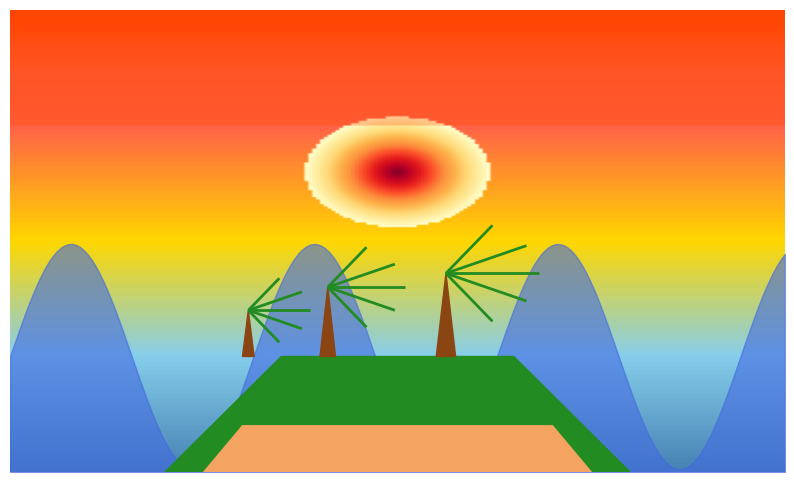

The matplotlib source for this figure:
import matplotlib.pyplot as plt
import numpy as np
import random
from matplotlib.colors import LinearSegmentedColormap

def draw_classic_sunset(ax):
    x = np.linspace(0, 1, 100)
    y = np.linspace(0, 1, 100)
    X, Y = np.meshgrid(x, y)
    sunset_colors = plt.cm.magma(Y)
    ax.imshow(sunset_colors, extent=[0, 1, 0, 1], aspect='auto')
    sun = plt.Circle((0.5, 0.3), 0.1, color='yellow', alpha=0.8)
    ax.add_artist(sun)
    ax.fill_between(x, 0, 0.3 + 0.1 * np.sin(10 * x), color='#2c3e50')
    ax.axhline(y=0.3, color='white', linestyle='--', alpha=0.5)
    ax.fill_between(x, 0, 0.3, color='#3498db', alpha=0.3)

def draw_palm_beach_sunset(ax):
    x = np.linspace(0, 1, 100)
    y = np.linspace(0, 1, 100)
    X, Y = np.meshgrid(x, y)
    
    # Create a custom colormap for a pink-orange sunset
    colors = ['#FF9AA2', '#FFB7B2', '#FFDAC1', '#E2F0CB']  # pink to light green
    n_bins = 100
    cmap = LinearSegmentedColormap.from_list('custom', colors, N=n_bins)
    sunset_colors = cmap(Y)
    ax.imshow(sunset_colors, extent=[0, 1, 0, 1], aspect='auto')
    
    # Sun - higher in the sky
    sun = plt.Circle((0.5, 0.6), 0.1, color='#FF6347', alpha=0.6)
    ax.add_artist(sun)
    
    # Ocean - increased size
    ax.fill_between(x, 0, 0.6 + 0.02 * np.sin(10 * x), color='#4169E1', alpha=0.6)
    
    # Beach - reduced size
    ax.fill_between(x, 0, 0.2 + 0.01 * np.sin(5 * x), color='#F4A460')
    
    def draw_palm_tree(x, height):
        # Trunk
        trunk_width = 0.02
        trunk_height = height * 0.8
        trunk = plt.Rectangle((x - trunk_width/2, 0.2), trunk_width, trunk_height, 
                              facecolor='#8B4513', edgecolor='none')
        ax.add_artist(trunk)
        
        # Leaves
        leaf_color = '#228B22'
        leaf_cluster = plt.Circle((x, 0.2 + trunk_height), 0.05, 
                                  facecolor=leaf_color, edgecolor='none')
        ax.add_artist(leaf_cluster)
        
        for angle in [-60, -30, 0, 30, 60]:
            leaf = plt.Polygon([(x, 0.2 + trunk_height), 
                                (x + 0.1 * np.cos(np.deg2rad(angle)), 
                                 0.2 + trunk_height + 0.1 * np.sin(np.deg2rad(angle)))],
                               facecolor=leaf_color, edgecolor='none')
            ax.add_artist(leaf)
    
    # Draw multiple palm trees
    draw_palm_tree(0.2, 0.3)
    draw_palm_tree(0.5, 0.35)
    draw_palm_tree(0.8, 0.32)

def draw_mountain_lake_sunset(ax):
    x = np.linspace(0, 1, 100)
    y = np.linspace(0, 1, 100)
    X, Y = np.meshgrid(x, y)
    sunset_colors = plt.cm.coolwarm(Y)
    ax.imshow(sunset_colors, extent=[0, 1, 0, 1], aspect='auto')
    sun = plt.Circle((0.5, 0.6), 0.08, color='#FFD700', alpha=0.8)
    ax.add_artist(sun)
    
    def mountain(peak_height):
        return peak_height + 0.2 * np.random.random(100) - 0.1
    
    ax.fill_between(x, 0, mountain(0.5), color='#2F4F4F')
    ax.fill_between(x, 0, mountain(0.3), color='#3D5A5A')
    ax.fill_between(x, 0, 0.2, color='#4682B4', alpha=0.6)
    reflection = plt.Circle((0.5, 0.1), 0.06, color='#FFD700', alpha=0.4)
    ax.add_artist(reflection)

def draw_cityscape_sunset(ax):
    x = np.linspace(0, 1, 100)
    y = np.linspace(0, 1, 100)
    X, Y = np.meshgrid(x, y)
    sunset_colors = plt.cm.plasma(Y)
    ax.imshow(sunset_colors, extent=[0, 1, 0, 1], aspect='auto')
    sun = plt.Circle((0.5, 0.4), 0.12, color='#FFA500', alpha=0.7)
    ax.add_artist(sun)
    
    for i in range(20):
        height = np.random.uniform(0.2, 0.6)
        width = np.random.uniform(0.03, 0.08)
        x_pos = np.random.uniform(0, 1)
        ax.add_artist(plt.Rectangle((x_pos, 0), width, height, color='black'))
        
    ax.fill_between(x, 0, 0.05, color='#696969')  # Road

def draw_desert_sunset(ax):
    x = np.linspace(0, 1, 100)
    y = np.linspace(0, 1, 100)
    X, Y = np.meshgrid(x, y)
    sunset_colors = plt.cm.YlOrRd(Y)
    ax.imshow(sunset_colors, extent=[0, 1, 0, 1], aspect='auto')
    sun = plt.Circle((0.5, 0.2), 0.15, color='#FF6347', alpha=0.8)
    ax.add_artist(sun)
    
    # Sand dunes
    ax.fill_between(x, 0, 0.3 + 0.1 * np.sin(5 * x), color='#D2691E')
    ax.fill_between(x, 0, 0.2 + 0.05 * np.sin(8 * x), color='#8B4513')
    
    # Cactus
    ax.add_artist(plt.Rectangle((0.7, 0.2), 0.02, 0.2, color='#006400'))
    ax.add_artist(plt.Rectangle((0.68, 0.3), 0.06, 0.02, color='#006400'))

def draw_snowy_mountain_sunset(ax):
    x = np.linspace(0, 1, 100)
    y = np.linspace(0, 1, 100)
    X, Y = np.meshgrid(x, y)
    sunset_colors = plt.cm.winter(Y)
    ax.imshow(sunset_colors, extent=[0, 1, 0, 1], aspect='auto')
    sun = plt.Circle((0.5, 0.7), 0.08, color='#FF69B4', alpha=0.6)
    ax.add_artist(sun)
    
    def snowy_mountain(peak_height):
        return peak_height + 0.2 * np.random.random(100) - 0.1
    
    ax.fill_between(x, 0, snowy_mountain(0.6), color='#F0F8FF')
    ax.fill_between(x, 0, snowy_mountain(0.4), color='#E6E6FA')
    ax.fill_between(x, 0, snowy_mountain(0.2), color='#B0E0E6')

def draw_stormy_sunset(ax):
    x = np.linspace(0, 1, 100)
    y = np.linspace(0, 1, 100)
    X, Y = np.meshgrid(x, y)
    storm_colors = plt.cm.gist_gray(Y)
    ax.imshow(storm_colors, extent=[0, 1, 0, 1], aspect='auto')
    
    # Sun peeking through clouds
    sun = plt.Circle((0.2, 0.6), 0.1, color='#FFA07A', alpha=0.4)
    ax.add_artist(sun)
    
    # Lightning
    for _ in range(3):
        start = np.random.uniform(0.4, 0.8)
        ax.plot([start, start + np.random.uniform(-0.1, 0.1)], 
                [1, np.random.uniform(0.4, 0.8)], color='yellow', linewidth=2, alpha=0.7)
    
    # Stormy sea
    ax.fill_between(x, 0, 0.3 + 0.05 * np.sin(20 * x), color='#4682B4', alpha=0.7)


def draw_tropical_island_sunset(ax):
    x = np.linspace(0, 1, 200)
    y = np.linspace(0, 1, 200)
    X, Y = np.meshgrid(x, y)
    
    # Create custom sunset colormap
    colors = ['#FF4500', '#FF6347', '#FFD700', '#87CEEB', '#4682B4']
    n_bins = 100
    cmap = LinearSegmentedColormap.from_list('custom_sunset', colors, N=n_bins)
    sunset_colors = cmap(Y)
    ax.imshow(sunset_colors, extent=[0, 1, 0, 1], aspect='auto')
    
    # Sun with gradient
    sun_radius = 0.12
    sun_center = (0.5, 0.35)
    sun_gradient = np.sqrt((X - sun_center[0])**2 + (Y - sun_center[1])**2)
    sun_mask = sun_gradient < sun_radius
    sunset_colors[sun_mask] = plt.cm.YlOrRd(1 - sun_gradient[sun_mask] / sun_radius)
    ax.imshow(sunset_colors, extent=[0, 1, 0, 1], aspect='auto')
    
    # Island with perspective
    island_points = np.array([(0.2, 0), (0.8, 0), (0.65, 0.25), (0.35, 0.25)])
    ax.add_artist(plt.Polygon(island_points, color='#228B22', zorder=2))
    
    # Beach
    beach_points = np.array([(0.25, 0), (0.75, 0), (0.7, 0.1), (0.3, 0.1)])
    ax.add_artist(plt.Polygon(beach_points, color='#F4A460', zorder=3))
    
    # Palm trees with perspective
    def draw_palm(x, height, width, leaf_size):
        trunk_color = '#8B4513'
        leaf_color = '#228B22'
        ax.add_artist(plt.Polygon([(x, 0.25), (x + width, 0.25), (x + width/2, 0.25 + height)], color=trunk_color, zorder=4))
        for angle in [-60, -30, 0, 30, 60]:
            leaf_end = (x + width/2 + leaf_size * np.cos(np.deg2rad(angle)), 
                        0.25 + height + leaf_size * np.sin(np.deg2rad(angle)))
            ax.add_artist(plt.Polygon([(x + width/2, 0.25 + height), leaf_end], closed=False, color=leaf_color, linewidth=2, zorder=5))
    
    draw_palm(0.4, 0.15, 0.02, 0.1)
    draw_palm(0.55, 0.18, 0.025, 0.12)
    draw_palm(0.3, 0.1, 0.015, 0.08)
    
    # Ocean with waves
    ocean_level = 0.25
    wave_height = 0.02
    wave_freq = 20
    ocean_surface = ocean_level + wave_height * np.sin(wave_freq * x) * np.exp(-10 * (y[:, np.newaxis] - ocean_level))
    ax.fill_between(x, 0, ocean_surface[0], color='#4169E1', alpha=0.6, zorder=1)
    
    # Reflections
    reflection_strength = 0.3
    reflection_height = 0.1
    ocean_mask = Y < ocean_level
    reflection_mask = (Y < ocean_level) & (Y > ocean_level - reflection_height)
    
    # Create a separate array for reflections
    reflection_colors = np.copy(sunset_colors)
    reflection_slice = sunset_colors[ocean_mask]
    reflection_slice = np.flipud(reflection_slice)
    reflection_colors[ocean_mask] = reflection_slice
    
    # Apply reflections
    blended_colors = np.where(reflection_mask[:,:,np.newaxis],
                              sunset_colors * (1 - reflection_strength) + reflection_colors * reflection_strength,
                              sunset_colors)
    
    ax.imshow(blended_colors, extent=[0, 1, 0, 1], aspect='auto')
    ax.set_xlim(0, 1)
    ax.set_ylim(0, 1)
    ax.axis('off')

def draw_arctic_sunset(ax):
    x = np.linspace(0, 1, 100)
    y = np.linspace(0, 1, 100)
    X, Y = np.meshgrid(x, y)
    sunset_colors = plt.cm.cool(Y)
    ax.imshow(sunset_colors, extent=[0, 1, 0, 1], aspect='auto')
    sun = plt.Circle((0.5, 0.8), 0.07, color='#FFB6C1', alpha=0.6)
    ax.add_artist(sun)
    
    # Ice
    ax.fill_between(x, 0, 0.4 + 0.05 * np.sin(8 * x), color='white')
    ax.fill_between(x, 0, 0.3 + 0.03 * np.sin(12 * x), color='#F0FFFF')
    
    # Polar bear silhouette
    bear = plt.Polygon([(0.6, 0.4), (0.7, 0.4), (0.75, 0.45), (0.7, 0.5), (0.65, 0.5), (0.6, 0.45)], color='black')
    ax.add_artist(bear)

def draw_sunset():
    fig, ax = plt.subplots(figsize=(10, 6))
    sunset_functions = [
        draw_classic_sunset,
        draw_palm_beach_sunset,
        draw_mountain_lake_sunset,
        draw_cityscape_sunset,
        draw_desert_sunset,
        draw_snowy_mountain_sunset,
        draw_stormy_sunset,
        draw_tropical_island_sunset,
        draw_arctic_sunset
    ]
    random.choice(sunset_functions)(ax)
    ax.axis('off')
    plt.show()

# Example usage
fig, ax = plt.subplots(figsize=(10, 6))
draw_tropical_island_sunset(ax)
ax.axis('off')
plt.show()